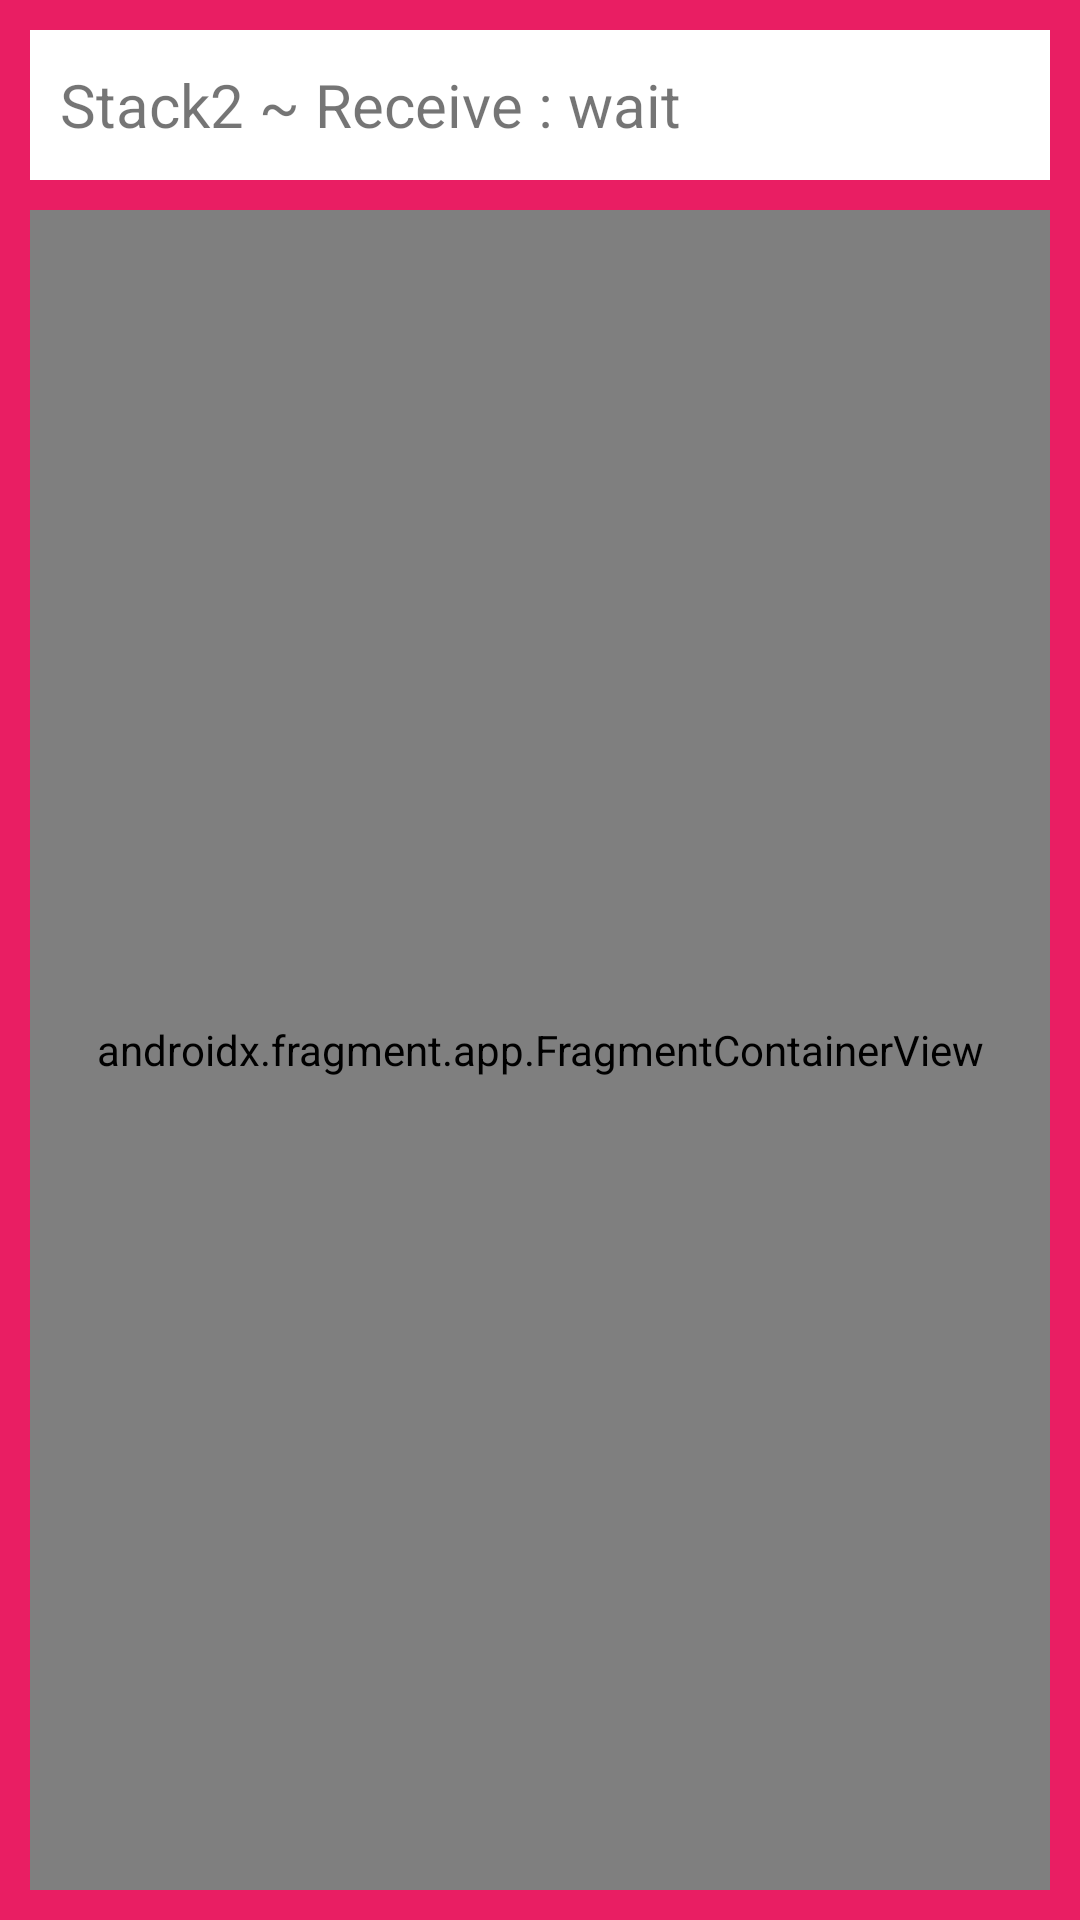

Write the Android layout XML for this screen, with the resource values it uses.
<!-- AndroidManifest.xml: application theme Theme.Base -->
<!-- res/layout/fragment_between_stack2.xml -->
<?xml version="1.0" encoding="utf-8"?>
<LinearLayout xmlns:android="http://schemas.android.com/apk/res/android"
    xmlns:tools="http://schemas.android.com/tools"
    android:layout_width="match_parent"
    android:layout_height="match_parent"
    android:background="#E91E63"
    android:orientation="vertical"
    android:padding="10dp"
    tools:context=".stack.BetweenStack2Fragment">

    <TextView
        android:id="@+id/tvLabel"
        style="@style/TextLabel"
        android:layout_width="match_parent"
        android:layout_height="wrap_content"
        android:text="Stack2 ~ Receive : wait" />

    <androidx.fragment.app.FragmentContainerView
        android:id="@+id/container"
        android:name="com.pluu.fragmentresult.sample.stack.BetweenStackLastFragment"
        android:layout_width="match_parent"
        android:layout_height="0dp"
        android:layout_marginTop="10dp"
        android:layout_weight="1"
        tools:background="#CCC" />

</LinearLayout>
<!-- resources referenced by this layout -->
<resources>
  <style name="TextLabel">
          <item name="android:gravity">center_vertical</item>
          <item name="android:minHeight">50dp</item>
          <item name="android:padding">10dp</item>
          <item name="android:background">@android:color/white</item>
          <item name="android:textSize">20sp</item>
      </style>
  <style name="Theme.Base" parent="Theme.MaterialComponents.Light.DarkActionBar">
          
          <item name="colorPrimary">#01579B</item>
          <item name="colorPrimaryDark">#01579B</item>
          <item name="colorAccent">@color/teal200</item>
      </style>
  <color name="teal200">#03DAC5</color>
</resources>
